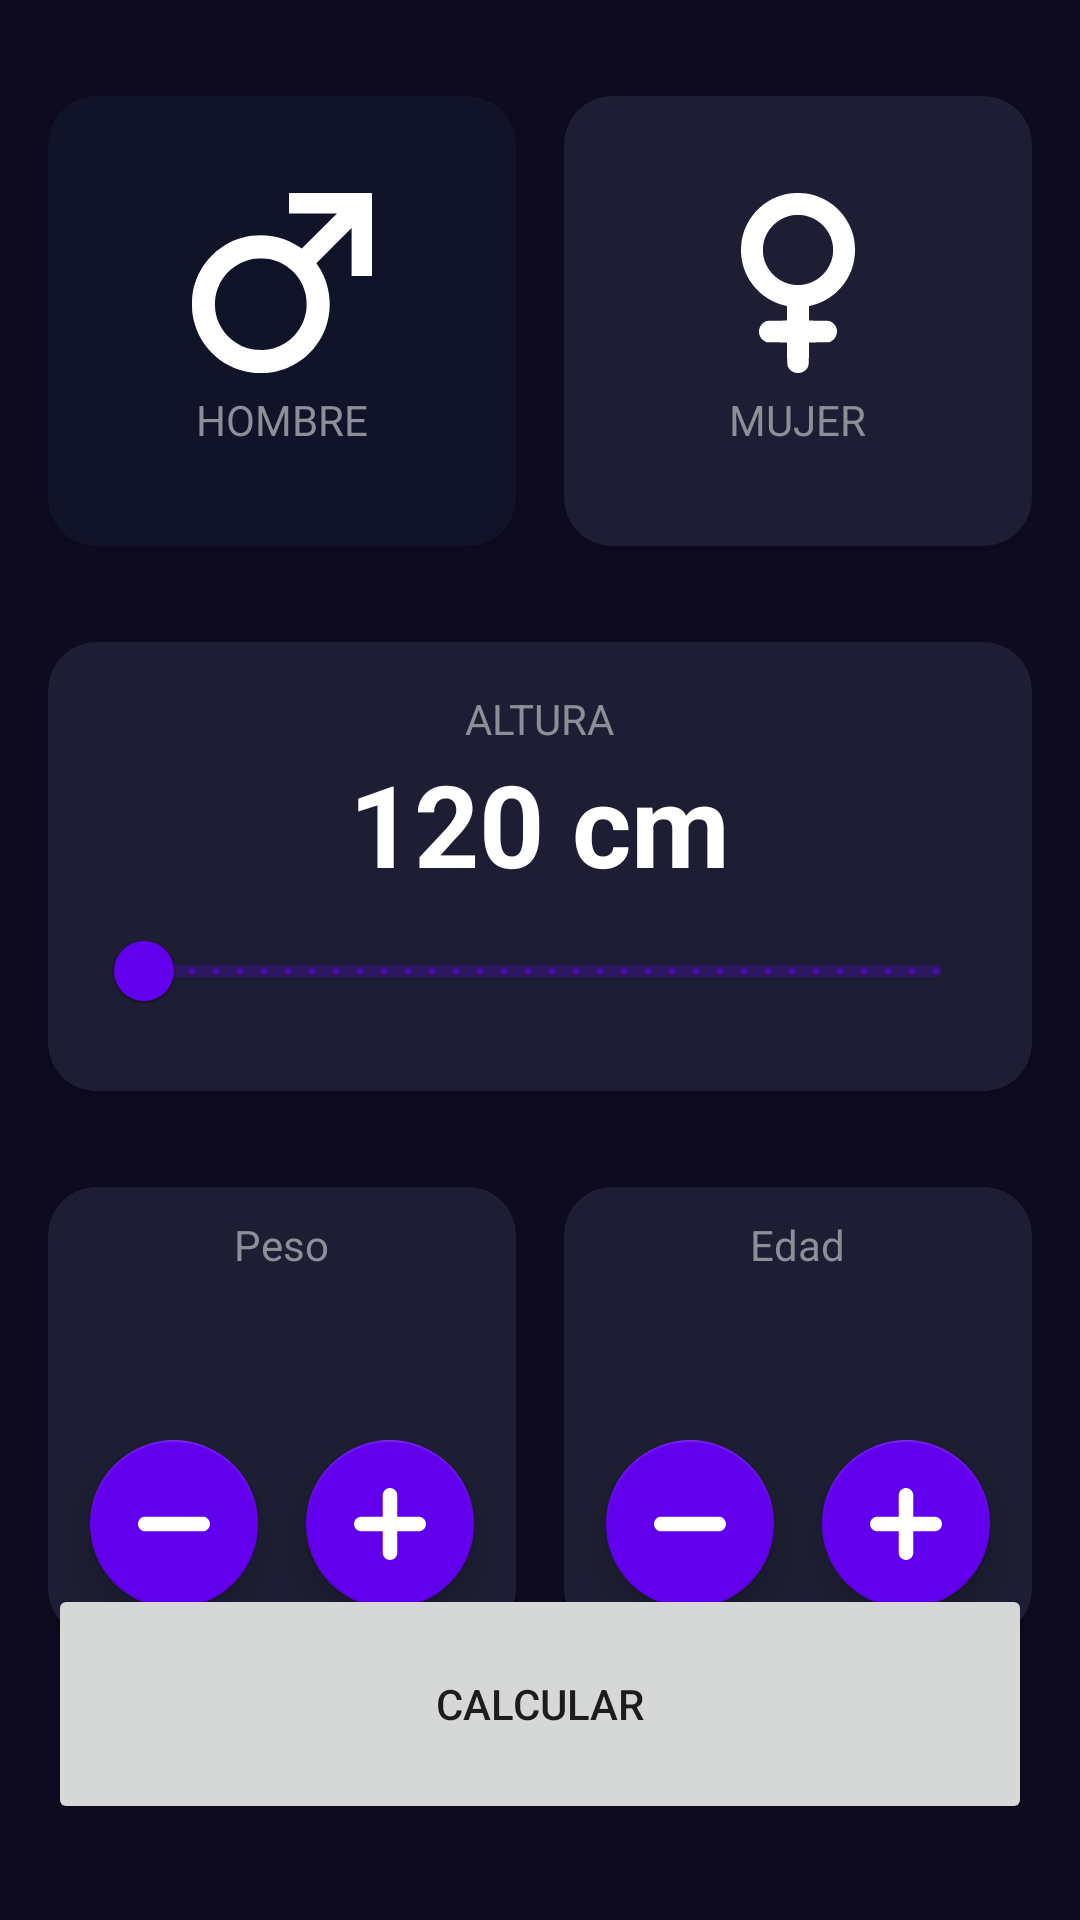

Produce the Android XML layout that renders to this screen, including the resource entries it uses.
<!-- AndroidManifest.xml: application theme Theme.CursoKotlin -->
<!-- res/layout/activity_imc_calculadora.xml -->
<?xml version="1.0" encoding="utf-8"?>
<androidx.constraintlayout.widget.ConstraintLayout xmlns:android="http://schemas.android.com/apk/res/android"
    xmlns:app="http://schemas.android.com/apk/res-auto"
    xmlns:tools="http://schemas.android.com/tools"
    android:id="@+id/main"
    android:layout_width="match_parent"
    android:layout_height="match_parent"
    android:background="@color/background_app"
    android:paddingHorizontal="16dp"
    android:paddingVertical="32dp"
    tools:context=".calculadoraimc.CalculadoraImcActivity">

    <androidx.cardview.widget.CardView
        android:id="@+id/male"
        android:layout_width="0dp"
        android:layout_height="150dp"
        android:layout_marginEnd="16dp"
        app:cardBackgroundColor="@color/background_component_selected"
        app:cardCornerRadius="16dp"
        app:layout_constraintEnd_toStartOf="@+id/female"
        app:layout_constraintStart_toStartOf="parent"
        app:layout_constraintTop_toTopOf="parent">

        <LinearLayout
            android:layout_width="match_parent"
            android:layout_height="match_parent"
            android:gravity="center"
            android:orientation="vertical">

            <ImageView
                android:layout_width="60dp"
                android:layout_height="60dp"
                android:src="@drawable/ic_male"
                app:tint="@color/white" />

            <TextView
                android:layout_width="wrap_content"
                android:layout_height="wrap_content"
                android:layout_marginTop="6dp"
                android:text="@string/male"
                android:textAllCaps="true"
                android:textColor="@color/title_text" />

        </LinearLayout>

    </androidx.cardview.widget.CardView>

    <androidx.cardview.widget.CardView
        android:id="@+id/female"
        android:layout_width="0dp"
        android:layout_height="150dp"
        app:cardBackgroundColor="@color/background_component"
        app:cardCornerRadius="16dp"
        app:layout_constraintEnd_toEndOf="parent"
        app:layout_constraintStart_toEndOf="@+id/male"
        app:layout_constraintTop_toTopOf="parent">

        <LinearLayout
            android:layout_width="match_parent"
            android:layout_height="match_parent"
            android:gravity="center"
            android:orientation="vertical">

            <ImageView
                android:layout_width="60dp"
                android:layout_height="60dp"
                android:src="@drawable/ic_female"
                app:tint="@color/white" />

            <TextView
                android:layout_width="wrap_content"
                android:layout_height="wrap_content"
                android:layout_marginTop="6dp"
                android:text="@string/female"
                android:textAllCaps="true"
                android:textColor="@color/title_text" />

        </LinearLayout>


    </androidx.cardview.widget.CardView>

    <androidx.cardview.widget.CardView
        android:id="@+id/cvHeight"
        android:layout_width="0dp"
        android:layout_height="wrap_content"
        android:layout_marginTop="32dp"
        app:cardBackgroundColor="@color/background_component"
        app:cardCornerRadius="16dp"
        app:layout_constraintEnd_toEndOf="parent"
        app:layout_constraintStart_toStartOf="parent"
        app:layout_constraintTop_toBottomOf="@+id/male">

        <LinearLayout
            android:layout_width="match_parent"
            android:layout_height="wrap_content"
            android:layout_margin="16dp"
            android:gravity="center"
            android:orientation="vertical">

            <TextView
                android:layout_width="wrap_content"
                android:layout_height="wrap_content"
                android:text="@string/height"
                android:textAllCaps="true"
                android:textColor="@color/title_text" />

            <TextView
                android:id="@+id/txtView"
                android:layout_width="wrap_content"
                android:layout_height="wrap_content"
                android:text="120 cm"
                android:textColor="@color/white"
                android:textSize="38sp"
                android:textStyle="bold" />

            <com.google.android.material.slider.RangeSlider
                android:id="@+id/rsHeight"
                android:layout_width="match_parent"
                android:layout_height="wrap_content"
                android:stepSize="1"
                android:valueFrom="60"
                android:valueTo="250" />
        </LinearLayout>


    </androidx.cardview.widget.CardView>

    <androidx.cardview.widget.CardView
        android:id="@+id/weight"
        android:layout_width="0dp"
        android:layout_height="150dp"
        android:layout_marginTop="32dp"
        android:layout_marginEnd="16dp"
        app:cardBackgroundColor="@color/background_component"
        app:cardCornerRadius="16dp"
        app:layout_constraintEnd_toStartOf="@id/age"
        app:layout_constraintStart_toStartOf="parent"
        app:layout_constraintTop_toBottomOf="@+id/cvHeight">

        <LinearLayout
            android:layout_width="match_parent"
            android:layout_height="match_parent"
            android:gravity="center"
            android:orientation="vertical">

            <TextView
                android:layout_width="wrap_content"
                android:layout_height="wrap_content"
                android:text="@string/weight"
                android:textColor="@color/title_text" />

            <TextView
                android:id="@+id/txtWeight"
                android:layout_width="wrap_content"
                android:layout_height="wrap_content"
                android:layout_marginBottom="5dp"
                android:textColor="@color/white"
                android:textSize="38sp"
                tools:text="60 kg" />

            <LinearLayout
                android:layout_width="match_parent"
                android:layout_height="wrap_content"
                android:gravity="center"
                android:orientation="horizontal">

                <com.google.android.material.floatingactionbutton.FloatingActionButton
                    android:id="@+id/btn_subtractionWeight"
                    android:layout_width="wrap_content"
                    android:layout_height="wrap_content"
                    android:layout_marginEnd="16dp"
                    android:src="@drawable/ic_subtraction"
                    app:backgroundTint="@color/purple_500"
                    app:tint="@color/white" />

                <com.google.android.material.floatingactionbutton.FloatingActionButton
                    android:id="@+id/btn_plusWeight"
                    android:layout_width="wrap_content"
                    android:layout_height="wrap_content"
                    android:src="@drawable/ic_plus"
                    app:backgroundTint="@color/purple_500"
                    app:tint="@color/white" />
            </LinearLayout>


        </LinearLayout>

    </androidx.cardview.widget.CardView>

    <androidx.cardview.widget.CardView
        android:id="@+id/age"
        android:layout_width="0dp"
        android:layout_height="150dp"
        android:layout_marginTop="32dp"
        app:cardBackgroundColor="@color/background_component"
        app:cardCornerRadius="16dp"
        app:layout_constraintEnd_toEndOf="parent"
        app:layout_constraintStart_toEndOf="@id/weight"
        app:layout_constraintTop_toBottomOf="@+id/cvHeight">

        <LinearLayout
            android:layout_width="match_parent"
            android:layout_height="match_parent"
            android:gravity="center"
            android:orientation="vertical">

            <TextView
                android:layout_width="wrap_content"
                android:layout_height="wrap_content"
                android:text="@string/age"
                android:textColor="@color/title_text" />

            <TextView
                android:id="@+id/txtAge"
                android:layout_width="wrap_content"
                android:layout_height="wrap_content"
                android:layout_marginBottom="5dp"
                android:textColor="@color/white"
                android:textSize="38sp"
                tools:text="60 años" />

            <LinearLayout
                android:layout_width="match_parent"
                android:layout_height="wrap_content"
                android:gravity="center"
                android:orientation="horizontal">

                <com.google.android.material.floatingactionbutton.FloatingActionButton
                    android:id="@+id/btn_subtractionAge"
                    android:layout_width="wrap_content"
                    android:layout_height="wrap_content"
                    android:layout_marginEnd="16dp"
                    android:src="@drawable/ic_subtraction"
                    app:backgroundTint="@color/purple_500"
                    app:tint="@color/white" />

                <com.google.android.material.floatingactionbutton.FloatingActionButton
                    android:id="@+id/btn_plusAge"
                    android:layout_width="wrap_content"
                    android:layout_height="wrap_content"
                    android:src="@drawable/ic_plus"
                    app:backgroundTint="@color/purple_500"
                    app:tint="@color/white" />
            </LinearLayout>
        </LinearLayout>
    </androidx.cardview.widget.CardView>

    <Button
        android:id="@+id/btn_calculate"
        android:layout_width="0dp"
        android:layout_height="80dp"
        app:layout_constraintCircleRadius="16dp"
        app:layout_constraintBottom_toBottomOf="parent"
        app:layout_constraintStart_toStartOf="parent"
        app:layout_constraintEnd_toEndOf="parent"
        android:text="@string/calculate"/>

</androidx.constraintlayout.widget.ConstraintLayout>

    
<!-- resources referenced by this layout -->
<resources>
  <color name="background_app">#0E0B20</color>
  <color name="background_component">#1D1E33</color>
  <color name="background_component_selected">#FF111328</color>
  <color name="purple_500">#FF6200EE</color>
  <color name="title_text">#FF8D8E98</color>
  <color name="white">#FFFFFFFF</color>
  <!-- drawable ic_male (drawable) -->
  <vector xmlns:android="http://schemas.android.com/apk/res/android"
      android:width="512dp"
      android:height="512dp"
      android:viewportWidth="512"
      android:viewportHeight="512">
    <path
        android:pathData="M276,29l0,29 68.2,-0 68.3,-0 -50.1,50.1 -50.1,50.1 -10.1,-6.7c-61.1,-40 -144.5,-41.6 -206.7,-4 -51.3,31 -85.5,82.1 -94,140.6 -1.9,13.7 -2,42 0,55.8 12.3,86.7 80,154.2 167,166.6 13.4,2 41.9,1.9 55.4,-0 70.2,-10.3 129.5,-57.6 154.9,-123.8 22.4,-58.3 15.3,-125.9 -18.8,-177.6l-6.2,-9.4 50.1,-50.1 50.1,-50.1 0,68.3 0,68.2 29,-0 29,-0 0,-118 0,-118 -118,-0 -118,-0 0,29zM226,189.3c25.3,6.6 44.7,17.6 61.9,35 17.6,17.8 28.3,36.6 34.8,61.5 3.1,11.9 4.2,35.3 2.4,48.1 -8.2,55.6 -48.8,98.8 -104.1,110.7 -11.9,2.6 -38.2,2.6 -50,0.1 -41.9,-9 -76.2,-35.9 -93.9,-73.8 -14.1,-29.9 -15.8,-66.7 -4.6,-97.9 15.8,-43.9 52.5,-75.4 99,-85.1 13.6,-2.8 41.3,-2.1 54.5,1.4z"
        android:fillColor="#000000"
        android:strokeColor="#00000000"/>
  </vector>
  <!-- drawable ic_plus (drawable) -->
  <vector xmlns:android="http://schemas.android.com/apk/res/android"
      android:width="512dp"
      android:height="512dp"
      android:viewportWidth="512"
      android:viewportHeight="512">
    <path
        android:pathData="M243.8,1.6c-17.3,4.1 -31.2,17.1 -37,34.3 -2.3,6.6 -2.3,7 -2.6,87.3l-0.3,80.7 -80.7,0.3c-80.2,0.3 -80.7,0.4 -87.3,2.6 -30.5,10.2 -44.5,44.3 -30,73 5.9,11.7 16.9,21 30,25.4 6.6,2.2 7.1,2.3 87.3,2.6l80.7,0.3 0.3,80.7c0.3,80.3 0.3,80.7 2.6,87.3 4.4,13.1 13.7,24.1 25.4,30 28.7,14.5 62.7,0.5 73,-30 2.3,-6.6 2.3,-7 2.6,-87.3l0.3,-80.7 80.7,-0.3c80.2,-0.3 80.7,-0.4 87.3,-2.6 13.1,-4.4 24.1,-13.7 30,-25.4 14.5,-28.7 0.5,-62.8 -30,-73 -6.6,-2.2 -7.1,-2.3 -87.3,-2.6l-80.7,-0.3 -0.3,-80.7c-0.3,-80.3 -0.3,-80.7 -2.6,-87.3 -8.7,-25.9 -35.2,-40.7 -61.4,-34.3z"
        android:fillColor="#000000"
        android:strokeColor="#00000000"/>
  </vector>
  <!-- drawable ic_subtraction (drawable) -->
  <vector xmlns:android="http://schemas.android.com/apk/res/android"
      android:width="512dp"
      android:height="512dp"
      android:viewportWidth="512"
      android:viewportHeight="512">
    <path
        android:pathData="M45,205c-30.4,3.9 -50.5,33 -43.5,62.8 4.2,17.9 17.3,31.9 35,37.5l7,2.2 212.5,-0 212.5,-0 7,-2.2c21.8,-6.9 36.5,-26.7 36.5,-49.3 0,-22.3 -14.3,-41.9 -35.9,-49.3l-6.6,-2.2 -209.5,-0.1c-115.2,-0.1 -212,0.2 -215,0.6z"
        android:fillColor="#000000"
        android:strokeColor="#00000000"/>
  </vector>
  <string name="age">Edad</string>
  <string name="calculate">Calcular</string>
  <string name="female">Mujer</string>
  <string name="height">Altura</string>
  <string name="male">Hombre</string>
  <string name="weight">Peso</string>
  <style name="Theme.CursoKotlin" parent="Theme.MaterialComponents.DayNight.DarkActionBar">
          
          <item name="colorPrimary">@color/purple_500</item>
          <item name="colorPrimaryVariant">@color/purple_700</item>
          <item name="colorOnPrimary">@color/white</item>
          
          <item name="colorSecondary">@color/teal_200</item>
          <item name="colorSecondaryVariant">@color/teal_700</item>
          <item name="colorOnSecondary">@color/black</item>
          
          <item name="android:statusBarColor">?attr/colorPrimaryVariant</item>
          
      </style>
  <color name="purple_700">#FF3700B3</color>
  <color name="teal_200">#FF03DAC5</color>
  <color name="teal_700">#FF018786</color>
  <color name="black">#FF000000</color>
</resources>
